Photos from the image-classification dataset "data" in the GitHub repository saiwho/ikea-dataset-classification. Its 4 classes are: bed, chair, dinnerware, wardrobe.

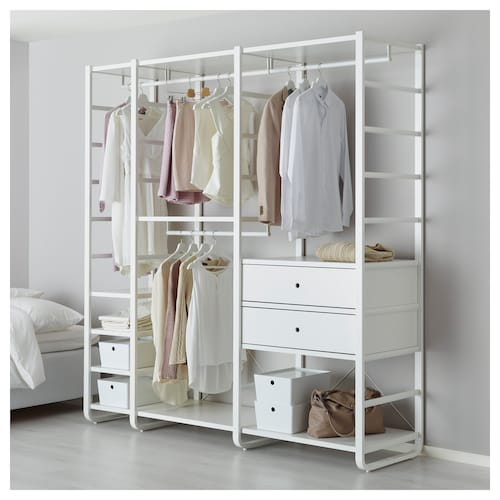
Label: wardrobe

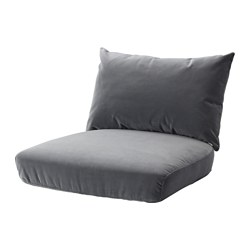
Label: chair

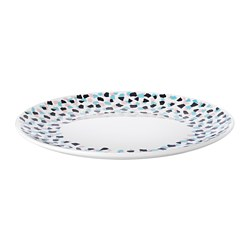
Label: dinnerware

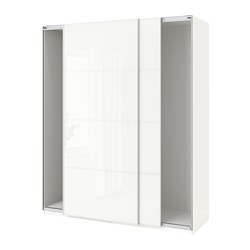
Label: wardrobe

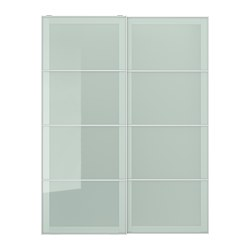
Label: wardrobe

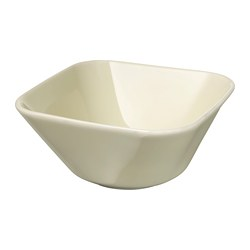
Label: dinnerware
